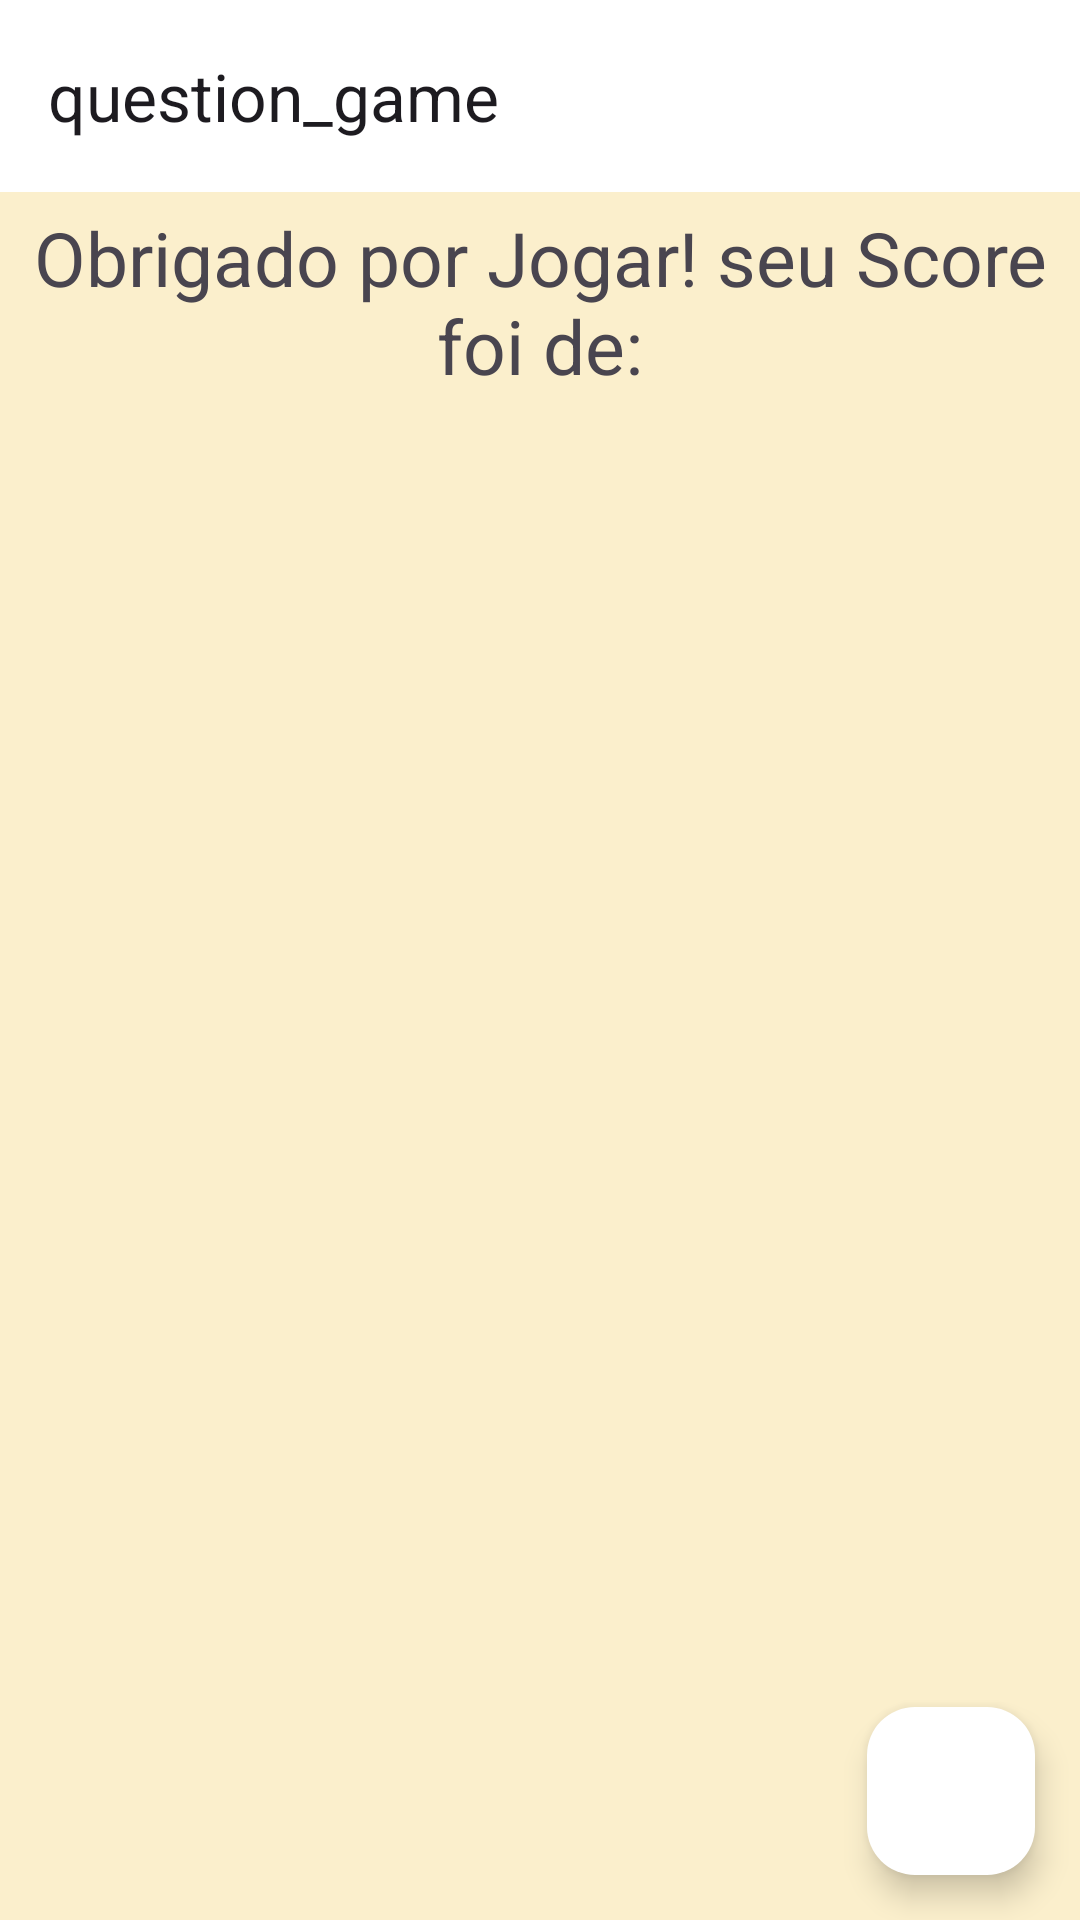

Android layout source for this screen:
<!-- AndroidManifest.xml: application theme Theme.Question_game -->
<!-- res/layout/end_game.xml -->
<?xml version="1.0" encoding="utf-8"?>
<RelativeLayout xmlns:android="http://schemas.android.com/apk/res/android"
    xmlns:app="http://schemas.android.com/apk/res-auto"
    xmlns:tools="http://schemas.android.com/tools"
    android:id="@+id/game_main"
    android:layout_width="match_parent"
    android:layout_height="match_parent"
    android:background="#FBEFCC"
    android:orientation="vertical">

    <com.google.android.material.appbar.AppBarLayout
        android:id="@+id/app_bar_endGame"
        android:layout_width="match_parent"
        android:layout_height="wrap_content"
        android:theme="@style/ThemeOverlay.AppCompat.ActionBar"
        >
        <androidx.appcompat.widget.Toolbar
            android:id="@+id/tool_bar"
            android:layout_width="match_parent"
            android:background="@color/white"
            app:popupTheme="@style/ThemeOverlay.AppCompat.Light"
            app:title="@string/app_name"

            android:layout_height="wrap_content">

        </androidx.appcompat.widget.Toolbar>

    </com.google.android.material.appbar.AppBarLayout>


    <TextView
        android:id="@+id/text_congrats"
        android:layout_width="match_parent"
        android:layout_height="wrap_content"
        android:layout_below="@id/app_bar_endGame"
        android:layout_marginTop="5dp"
        android:background="@drawable/card_view_bg"
        android:textAlignment="center"
        android:textSize="25sp"
        android:text="@string/agradecimento_endgame"
        tools:text="text text text text text text text text text text">

    </TextView>

    <TextView
            android:id="@+id/count_num"
            android:layout_width="match_parent"
            android:layout_marginTop="5dp"
            android:layout_height="wrap_content"
            android:layout_marginBottom="5dp"
            android:textSize="100sp"
            android:textAlignment="center"
            android:layout_below="@id/text_congrats"
            android:background="@drawable/card_view_bg"
            tools:text="12"></TextView>


    <androidx.recyclerview.widget.RecyclerView
        android:id="@+id/recycle_view_endGame"
        android:layout_width="match_parent"
        android:layout_height="match_parent"
        android:layout_below="@id/count_num"
        app:layoutManager="androidx.recyclerview.widget.LinearLayoutManager"
        tools:listitem="@layout/question_layout_endgame" />

    <com.google.android.material.floatingactionbutton.FloatingActionButton
            android:id="@+id/float_button_endGame"
            android:layout_width="wrap_content"
            android:layout_height="wrap_content"
            android:layout_alignParentEnd="true"
            android:layout_alignParentBottom="true"
            android:src="@drawable/baseline_restart_alt_24"
            android:backgroundTint="@color/white"
            android:layout_marginEnd="15dp"
            android:layout_marginBottom="15dp"
            android:layout_alignEnd="@id/recycle_view_endGame"
            />


</RelativeLayout>
<!-- res/layout/question_layout_endgame.xml (included above) -->
<?xml version="1.0" encoding="utf-8"?>
<androidx.cardview.widget.CardView xmlns:android="http://schemas.android.com/apk/res/android"
    xmlns:tools="http://schemas.android.com/tools"
    android:layout_width="match_parent"
    android:layout_height="wrap_content"
    android:layout_marginBottom="5dp"
    android:background="@drawable/card_view_bg"
    tools:showIn="@layout/end_game">



    <RelativeLayout
        android:id="@+id/question_format_display"
        android:layout_width="wrap_content"
        android:layout_height="wrap_content"
        android:layout_marginStart="10dp"
        android:layout_marginTop="5dp"
        android:layout_marginEnd="10dp"
        android:layout_marginBottom="5dp"
        android:background="@drawable/card_view_bg"

        >

        <ImageView
            android:id="@+id/checkbox"
            android:layout_width="35dp"
            android:layout_height="35dp"
            android:background="@drawable/circle"
            android:gravity="center"
            android:textColor="@color/white"
            android:textSize="25sp"

            />

        <TextView
            android:id="@+id/question_endGame"
            android:layout_width="match_parent"
            android:layout_height="wrap_content"
            android:layout_alignTop="@+id/checkbox"
            android:layout_marginStart="10dp"
            android:layout_toEndOf="@+id/checkbox"
            android:background="@drawable/card_view_bg"
            android:textColor="@color/black"
            android:textSize="25sp"
            tools:text="Em the bigBangTheory qual o nome do personagem que diz Bazinga!"

            />

        <TextView
            android:id="@+id/question_answer1"
            android:layout_width="match_parent"
            android:layout_height="wrap_content"
            android:layout_below="@+id/question_endGame"
            android:layout_alignStart="@+id/question_endGame"
            android:background="@drawable/card_view_bg"
            android:ellipsize="marquee"
            android:textColor="@color/black"

            android:textSize="20sp"
            tools:text="teste" />

        <TextView
            android:id="@+id/question_answer2"
            android:layout_width="match_parent"
            android:layout_height="wrap_content"
            android:layout_below="@+id/question_answer1"
            android:layout_alignStart="@+id/question_endGame"
            android:background="@drawable/card_view_bg"
            android:ellipsize="marquee"
            android:textColor="@color/black"

            android:textSize="20sp"
            tools:text="teste" />

        <TextView
            android:id="@+id/question_answer3"
            android:layout_width="match_parent"
            android:layout_height="wrap_content"
            android:layout_below="@+id/question_answer2"
            android:layout_alignStart="@+id/question_endGame"
            android:background="@drawable/card_view_bg"
            android:ellipsize="marquee"
            android:textColor="@color/black"

            android:textSize="20sp"
            tools:text="teste" />

        <TextView
            android:id="@+id/question_answer4"
            android:layout_width="match_parent"
            android:layout_height="wrap_content"
            android:layout_below="@+id/question_answer3"
            android:layout_alignStart="@+id/question_endGame"
            android:background="@drawable/card_view_bg"
            android:ellipsize="marquee"
            android:textColor="@color/black"

            android:textSize="20sp"
            tools:text="teste" />

        <TextView
            android:id="@+id/user_answer"
            android:layout_width="match_parent"
            android:layout_height="wrap_content"
            android:layout_below="@+id/question_answer4"
            android:layout_alignStart="@+id/question_endGame"
            android:layout_marginTop="10dp"
            android:background="@drawable/card_view_bg"
            android:ellipsize="marquee"
            android:textColor="@color/black"
            android:textSize="20sp"
            tools:text="questao asdasdad"

            />

        
        
        
        
        
        
        
        
        
        

        


    </RelativeLayout>

</androidx.cardview.widget.CardView>
<!-- resources referenced by this layout -->
<resources>
  <string name="agradecimento_endgame">Obrigado por Jogar! seu Score foi de:</string>
  <string name="app_name">question_game</string>
  <style name="Theme.Question_game" parent="Base.Theme.Question_game" />
  <style name="Base.Theme.Question_game" parent="Theme.Material3.DayNight.NoActionBar">
          
          
      </style>
  <!-- not gathered from this repository: default colours our renderer supplied (Android Studio template values) -->
  <color name="black">#FF000000</color>
  <color name="white">#FFFFFFFF</color>
</resources>
